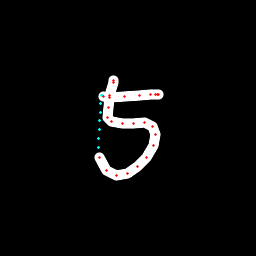

The table this chart was drawn from, first rows:
x, y, hover, eod
113.6, 80.46, 0.0, 0.0
113.2, 80.91, 0.0, 0.0
113.2, 82.13, 0.0, 0.0
110, 95.87, 0.0, 0.0
108.6, 107.9, 0.0, 0.0
107.9, 117.4, 0.0, 0.0
111.8, 121.2, 0.0, 0.0
122.9, 123.5, 0.0, 0.0
133.9, 123.1, 0.0, 0.0
144.2, 123, 0.0, 0.0
152.2, 126.9, 0.0, 0.0
155.4, 134, 0.0, 0.0
153.1, 145.9, 0.0, 0.0
146.9, 157.2, 0.0, 0.0
137.8, 166.8, 0.0, 0.0
127.6, 173.3, 0.0, 0.0
116.7, 175.8, 0.0, 0.0
106.7, 170.5, 0.0, 0.0
99.46, 157.9, 0.0, 0.0
98.31, 147.7, 1.0, 0.0
98.78, 138.8, 1.0, 0.0
99.28, 129.9, 1.0, 0.0
99.77, 121, 1.0, 0.0
100.3, 112, 1.0, 0.0
100.7, 103.1, 1.0, 0.0
101, 95.88, 1.0, 0.0
102.2, 95.74, 1.0, 0.0
103.7, 96.4, 0.0, 0.0
109.5, 97.3, 0.0, 0.0
124, 96.81, 0.0, 0.0
139.2, 95.35, 0.0, 0.0
150.6, 94.96, 0.0, 0.0
155.4, 94.29, 0.0, 0.0
157.6, 94.7, 0.0, 0.0
158.9, 94.91, 0.0, 1.0
